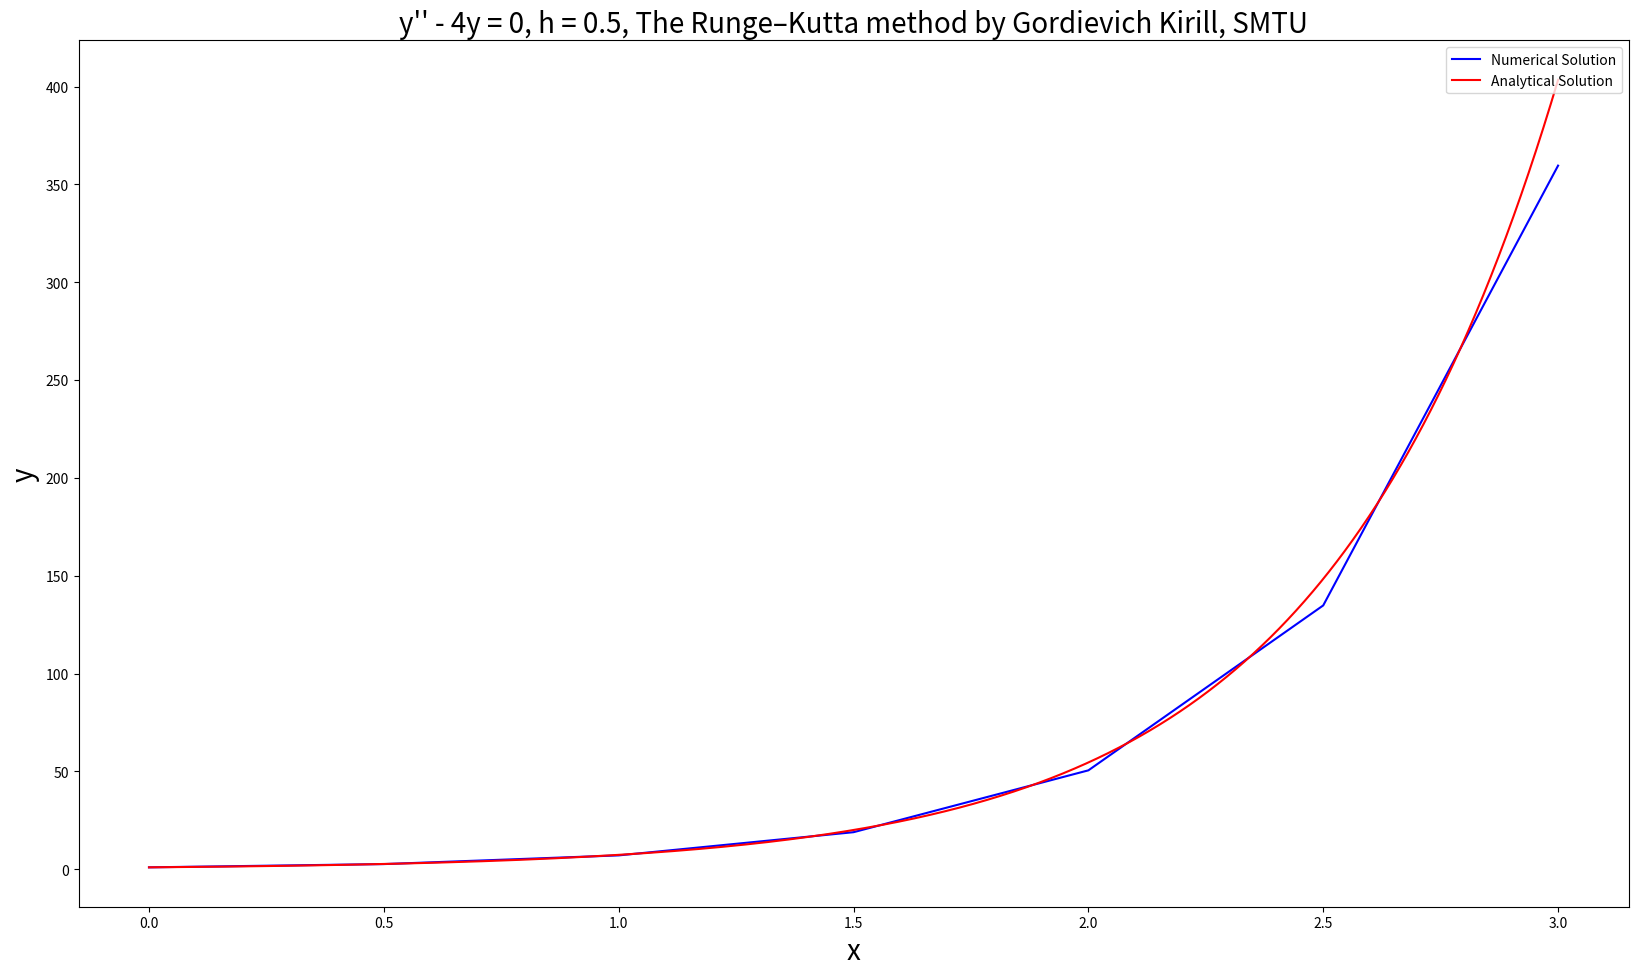

Python code for this plot:
"""
Find the solution for the second order differential equation
y'' - 4y = 0
x0 = 0
with initial conditions y(x0) = y(0) = 1 and y'(x0) = y'(0) = 2
using The Fourth Order-Runge Kutta Method
this works by splitting the problem into 2 first order differential equations:

y' = z = f(x, y, z)
z' = g(x, y, z)
with initial conditions y(x0) = y(0) = 1 and y'(0) = z(0) = 2

"""

from math import sqrt, exp, cos, sin
import matplotlib.pyplot as plt


def RungeKutta4(x0, xn, y0, z0, h):

    n = int((xn - x0)/h)
    # Containers for solutions
    xlist = [0] * (n + 1)
    ylist = [0] * (n + 1)
    zlist = [0] * (n + 1)

    xlist[0] = x = x0
    ylist[0] = y = y0
    zlist[0] = z = z0

    for i in range(1, n + 1):
        # see https://en.wikipedia.org/wiki/Runge%E2%80%93Kutta_methods
        k1 = h * f(x, y, z)
        l1 = h * g(x, y, z)
        k2 = h * f(x + 0.5 * h, y + 0.5 * k1, z + 0.5*l1)
        l2 = h * g(x + 0.5 * h, y + 0.5 * k1, z + 0.5*l1)
        k3 = h * f(x + 0.5 * h, y + 0.5 * k2, z + 0.5*l2)
        l3 = h * g(x + 0.5 * h, y + 0.5 * k2, z + 0.5*l2)
        k4 = h * f(x + h, y + k2, z + l2)
        l4 = h * g(x + h, y + k2, z + l2)
        xlist[i] = x = x0 + i * h
        ylist[i] = y = y + (k1 + 2*k2 + 2*k3 + k4) / 6
        zlist[i] = z = z + (l1 + 2*l2 + 2*l3 + l4) / 6

    return xlist, ylist


def g(x, y, z):
    # z' = 4y
    return 4*y


def f(x, y, z):
    # y' = z
    return z


def exact(x):
    # analytical solution y = exp(2*x)
    return exp(2*x)


def plot(x1, y1, x2, y2, color1, color2, linestyle1, linestyle2, h):

    dpi = 80
    fig = plt.figure(dpi=dpi, figsize=(1600 / dpi, 900 / dpi))

    plt.plot(x1, y1, color=color1, linestyle=linestyle1,
             label='Numerical Solution')
    plt.plot(x2, y2, color=color2, linestyle=linestyle2,
             label='Analytical Solution')
    equation = "y'' - 4y = 0"
    name = "Gordievich Kirill"
    university = "SMTU"
    title = '%s, h = %s, The Runge–Kutta method by %s, %s' %(equation, h, name, university)
    plt.title(title, fontsize=20)
    plt.xlabel('x', fontsize=20)
    plt.ylabel('y', fontsize=20)
    plt.legend(loc='upper right')
    plt.show()
    # Uncomment the following to print the figure:
    #file_name = str(h1) + '_2_RungeKutta4.png'
    #fig.savefig(file_name)

if __name__ == '__main__':
    # set initial conditions y(x0) = y0, z(x0) = z0 and other parametrs
    # xn is the final point
    # h1 > 0 is step-size for Numerical Solution
    # h2 > 0 is step-size for Analytical Solution
    x0 = 0
    xn = 3
    h1 = 0.5
    h2 = 0.001
    y0 = 1
    z0 = 2

    xlist1, ylist1 = RungeKutta4(x0, xn, y0, z0, h1)

    xlist2 = [x*h2 for x in range(x0, int(xn/h2+1))]
    ylist2 = [exact(x) for x in xlist2]

    plot(xlist1, ylist1, xlist2, ylist2, 'blue', 'red', 'solid', 'solid', h1)

